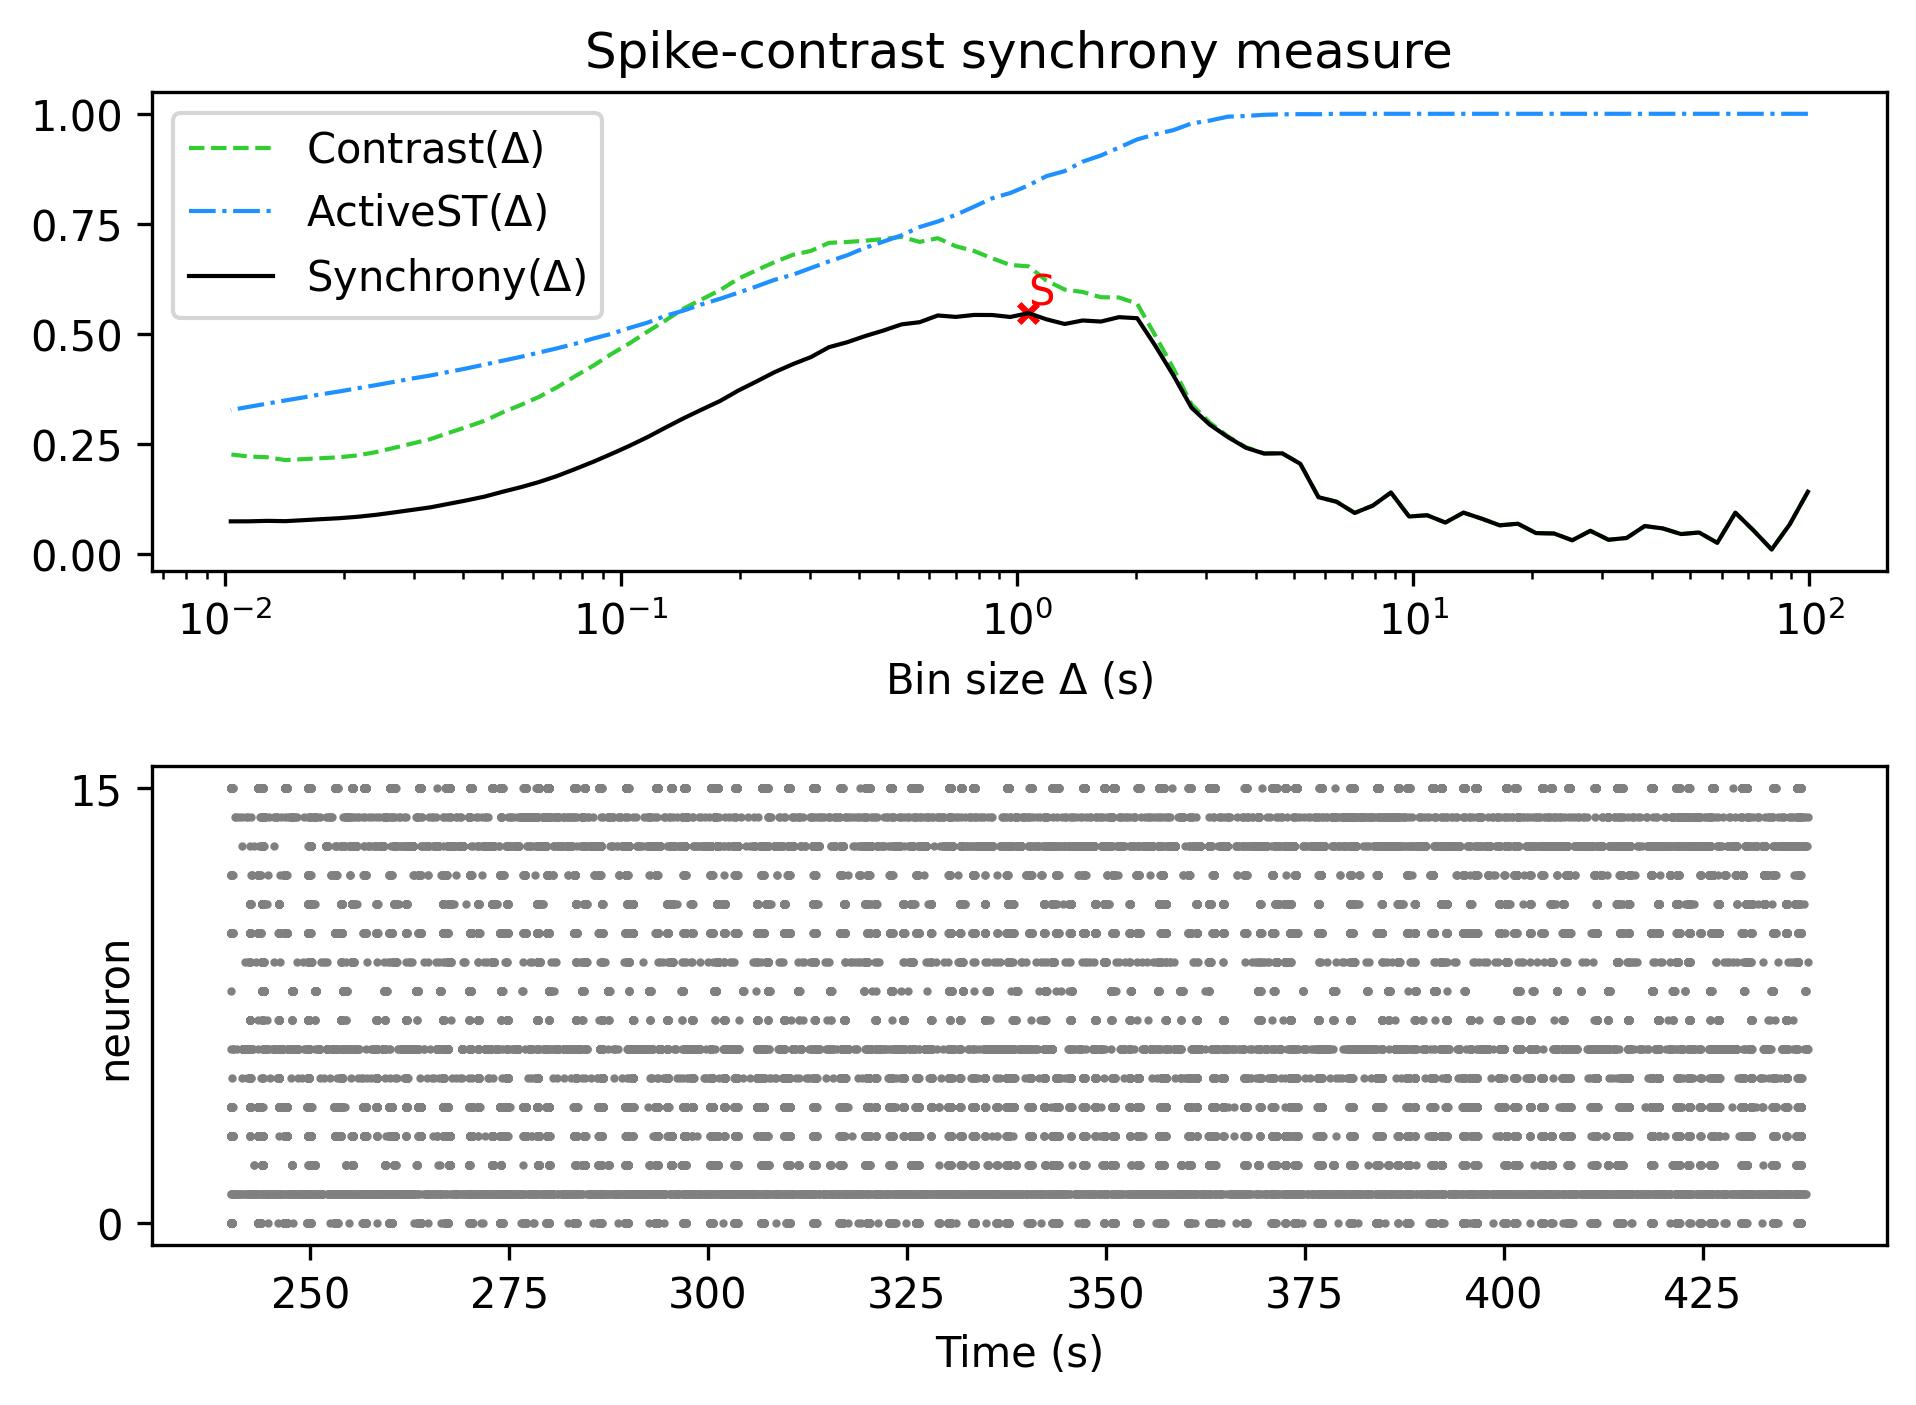

Values plotted in this chart, from the file beside it:
, Spike-contrast (99.125 s), Spike-contrast (89.212 s), Spike-contrast (80.291 s), Spike-contrast (72.262 s), Spike-contrast (65.036 s), Spike-contrast (58.532 s), Spike-contrast (52.679 s), Spike-contrast (47.411 s), Spike-contrast (42.67 s), Spike-contrast (38.403 s), Spike-contrast (34.563 s), Spike-contrast (31.106 s), Spike-contrast (27.996 s), Spike-contrast (25.196 s), Spike-contrast (22.677 s), Spike-contrast (20.409 s), Spike-contrast (18.368 s), Spike-contrast (16.531 s), Spike-contrast (14.878 s), Spike-contrast (13.39 s), Spike-contrast (12.051 s), Spike-contrast (10.846 s), Spike-contrast (9.762 s)
0, 0.1411, 0.0671, 0.009906, 0.05315, 0.09349, 0.02505, 0.04851, 0.04496, 0.05771, 0.06319, 0.03601, 0.03201, 0.05233, 0.0308, 0.04622, 0.04713, 0.06848, 0.06482, 0.07998, 0.09364, 0.07111, 0.08766, 0.08488
